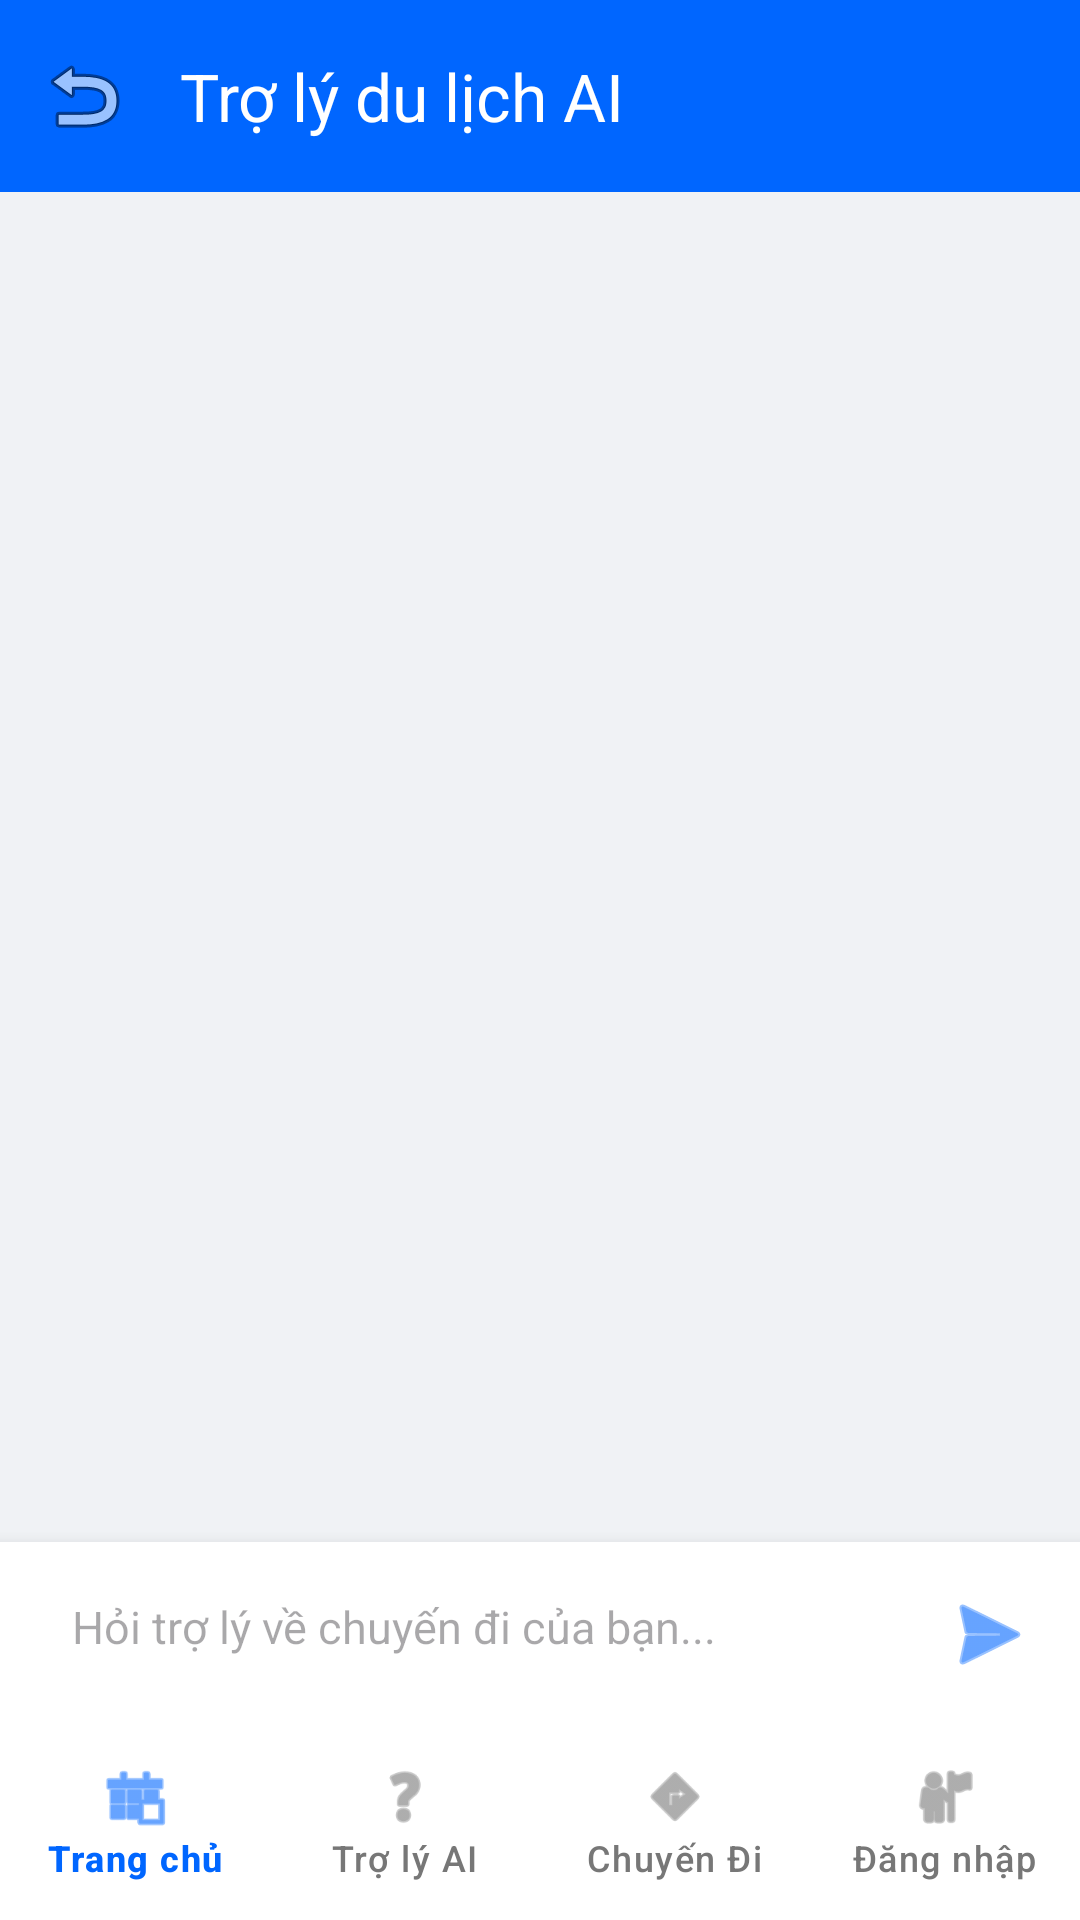

The Android layout XML behind this screen, and the referenced resources:
<!-- AndroidManifest.xml: application theme Theme.Doan1 -->
<!-- res/layout/activity_ai_assistant.xml -->
<?xml version="1.0" encoding="utf-8"?>
<androidx.constraintlayout.widget.ConstraintLayout xmlns:android="http://schemas.android.com/apk/res/android"
    xmlns:app="http://schemas.android.com/apk/res-auto"
    xmlns:tools="http://schemas.android.com/tools"
    android:layout_width="match_parent"
    android:layout_height="match_parent"
    android:background="#F0F2F5"
    tools:context=".AiAssistantActivity">

    
    <androidx.appcompat.widget.Toolbar
        android:id="@+id/toolbarAi"
        android:layout_width="match_parent"
        android:layout_height="?attr/actionBarSize"
        android:background="#0066FF"
        app:navigationIcon="@android:drawable/ic_menu_revert"
        app:title="Trợ lý du lịch AI"
        app:titleTextColor="#FFFFFF"
        app:layout_constraintTop_toTopOf="parent" />

    
    <androidx.recyclerview.widget.RecyclerView
        android:id="@+id/rvChat"
        android:layout_width="match_parent"
        android:layout_height="0dp"
        android:padding="8dp"
        app:layout_constraintBottom_toTopOf="@id/inputArea"
        app:layout_constraintTop_toBottomOf="@id/toolbarAi" />

    
    <LinearLayout
        android:id="@+id/inputArea"
        android:layout_width="match_parent"
        android:layout_height="wrap_content"
        android:background="#FFFFFF"
        android:elevation="8dp"
        android:orientation="horizontal"
        android:padding="8dp"
        app:layout_constraintBottom_toTopOf="@id/bottomNavigationAi">

        <EditText
            android:id="@+id/etMessage"
            android:layout_width="0dp"
            android:layout_height="wrap_content"
            android:layout_weight="1"
            android:background="@drawable/bg_search_bar"
            android:backgroundTint="#F0F2F5"
            android:hint="Hỏi trợ lý về chuyến đi của bạn..."
            android:inputType="text"
            android:paddingHorizontal="16dp"
            android:paddingVertical="10dp"
            android:textSize="15sp" />

        <ImageButton
            android:id="@+id/btnSendMessage"
            android:layout_width="45dp"
            android:layout_height="45dp"
            android:layout_marginStart="8dp"
            android:background="@drawable/bg_icon_circle"
            android:src="@android:drawable/ic_menu_send"
            app:tint="#0066FF" />
    </LinearLayout>

    <com.google.android.material.bottomnavigation.BottomNavigationView
        android:id="@+id/bottomNavigationAi"
        android:layout_width="match_parent"
        android:layout_height="65dp"
        android:background="#FFFFFF"
        app:elevation="8dp"
        app:itemIconTint="@color/bottom_nav_color"
        app:itemTextColor="@color/bottom_nav_color"
        app:itemRippleColor="#330066FF"
        app:labelVisibilityMode="labeled"
        app:layout_constraintBottom_toBottomOf="parent"
        app:menu="@menu/bottom_nav_menu" />

</androidx.constraintlayout.widget.ConstraintLayout>
<!-- resources referenced by this layout -->
<resources>
  <style name="Theme.Doan1" parent="Base.Theme.Doan1" />
  <style name="Base.Theme.Doan1" parent="Theme.Material3.DayNight.NoActionBar">
          
          
      </style>
</resources>
